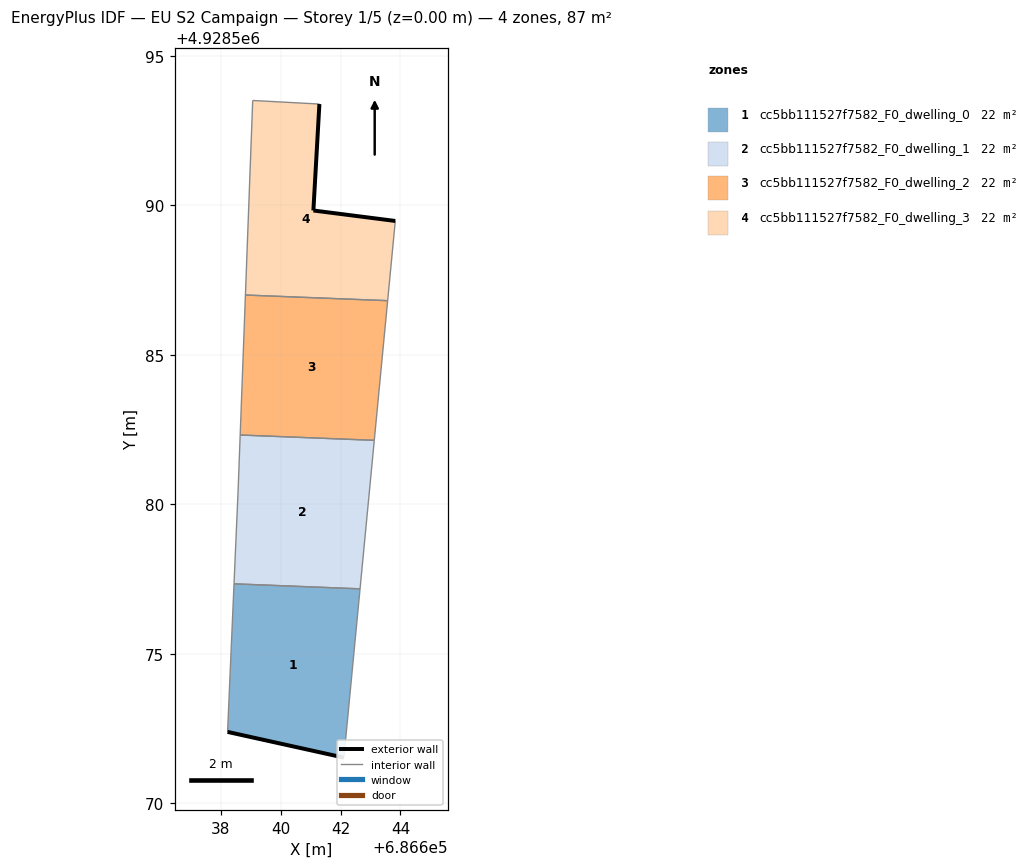
=== STOREY PLAN SPEC (per zone: floor XY polygon, exterior-wall plan segments, windows/doors) ===
zone 1: cc5bb111527f7582_F0_dwelling_0  (21.7 m²)
  floor: (686642.11, 4928571.53) (686642.65, 4928577.17) (686638.44, 4928577.34) (686638.22, 4928572.39)
  exterior wall: (686642.11, 4928571.53) – (686638.22, 4928572.39)  [4.0 m]
  interior walls: 3
zone 2: cc5bb111527f7582_F0_dwelling_1  (21.7 m²)
  floor: (686642.65, 4928577.17) (686643.13, 4928582.14) (686638.64, 4928582.32) (686638.57, 4928580.41) (686638.44, 4928577.34)
  interior walls: 5
zone 3: cc5bb111527f7582_F0_dwelling_2  (21.7 m²)
  floor: (686643.13, 4928582.14) (686643.57, 4928586.81) (686638.82, 4928587.00) (686638.64, 4928582.32)
  interior walls: 4
zone 4: cc5bb111527f7582_F0_dwelling_3  (21.7 m²)
  floor: (686643.57, 4928586.81) (686643.83, 4928589.48) (686641.09, 4928589.83) (686641.29, 4928593.39) (686639.06, 4928593.51) (686638.82, 4928587.00)
  exterior wall: (686641.09, 4928589.83) – (686643.83, 4928589.48)  [2.8 m]
  exterior wall: (686641.29, 4928593.39) – (686641.09, 4928589.83)  [3.6 m]
  interior walls: 4

=== DERIVED (storey summary) ===
Building: EU S2 Campaign
Storey: 1 of 5  (floor level z = 0.00 m)
Storey gross floor area: 86.7 m²
Zones on this storey: 4
  - cc5bb111527f7582_F0_dwelling_0: floor 21.7 m²; exterior wall 4.0 m (12.0 m²); WWR 0.0%
  - cc5bb111527f7582_F0_dwelling_1: floor 21.7 m²
  - cc5bb111527f7582_F0_dwelling_2: floor 21.7 m²
  - cc5bb111527f7582_F0_dwelling_3: floor 21.7 m²; exterior wall 6.3 m (19.0 m²); WWR 0.0%
Zone adjacency (shared interzone walls):
  - cc5bb111527f7582_F0_dwelling_0 ↔ cc5bb111527f7582_F0_dwelling_1
  - cc5bb111527f7582_F0_dwelling_1 ↔ cc5bb111527f7582_F0_dwelling_2
  - cc5bb111527f7582_F0_dwelling_2 ↔ cc5bb111527f7582_F0_dwelling_3